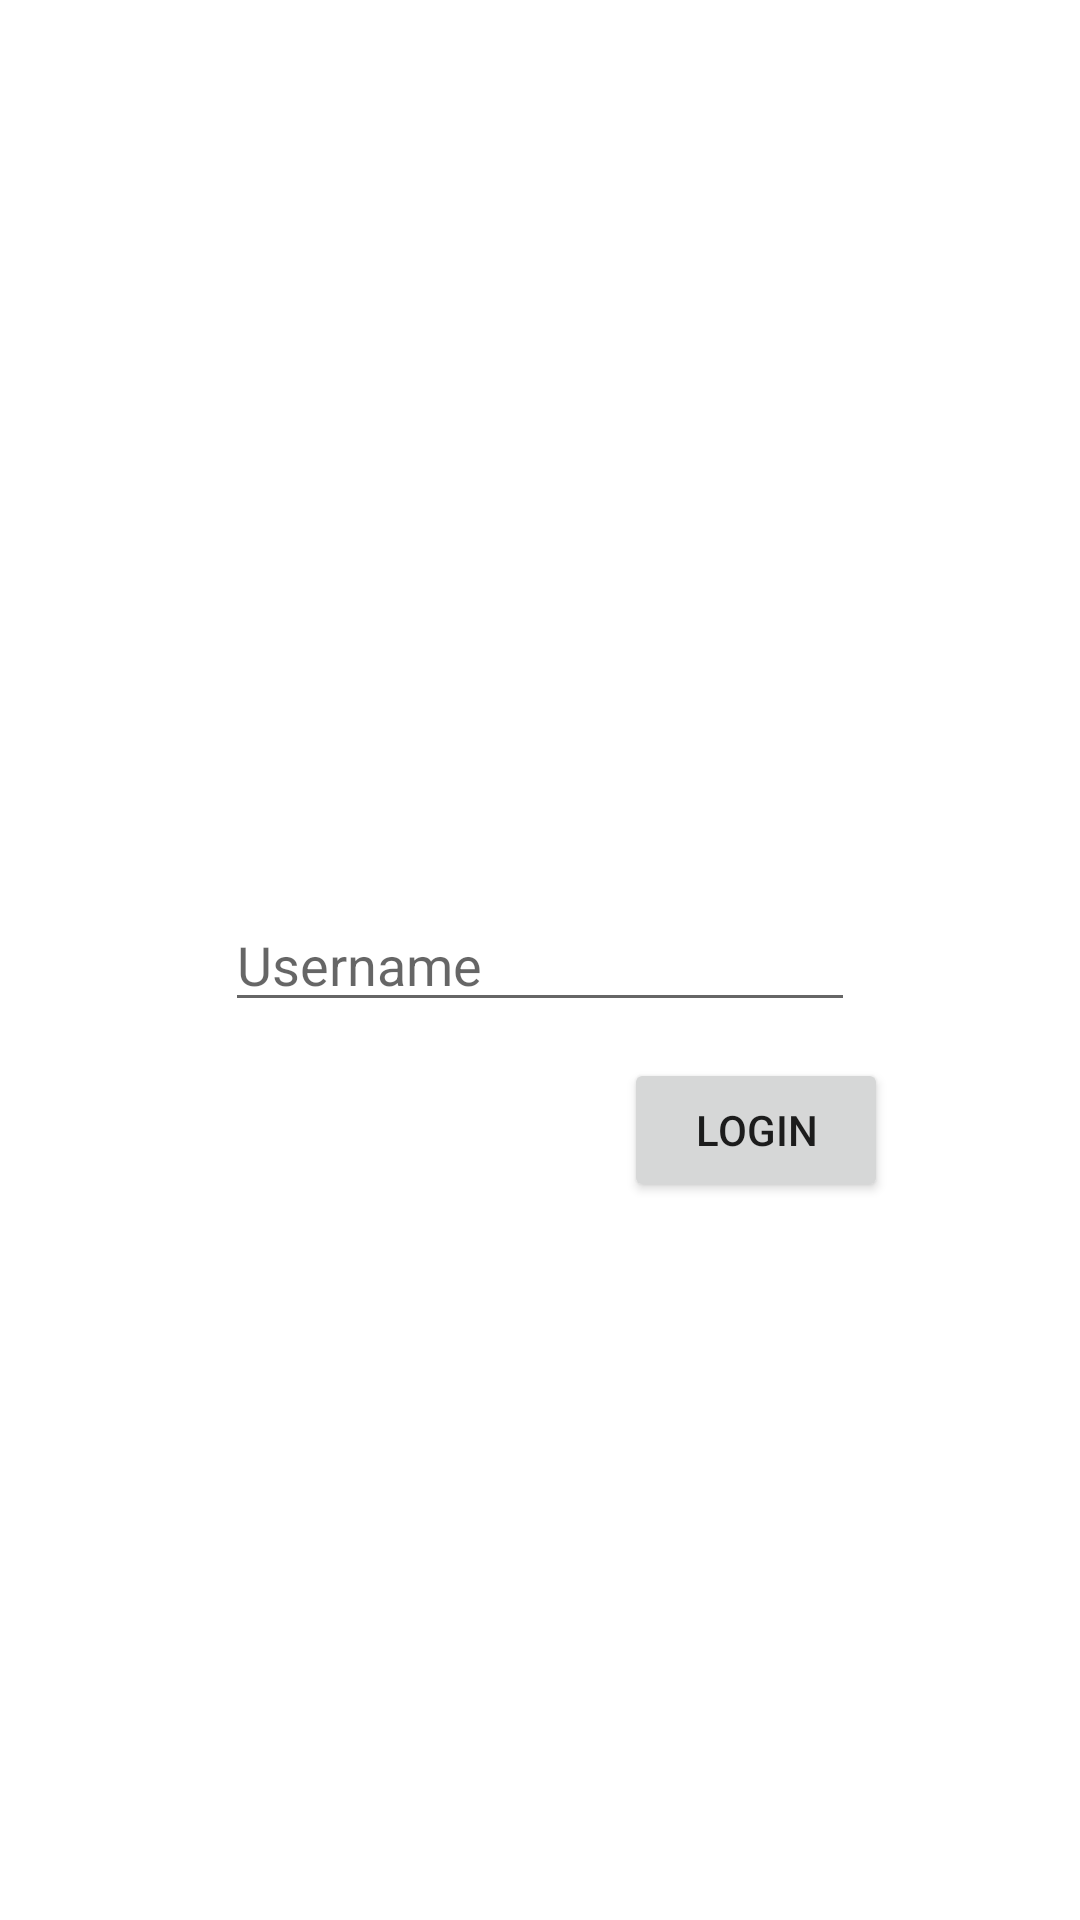

This screen was rendered from an Android layout file. Write that file and the resources it references.
<!-- AndroidManifest.xml: application theme Theme.SmallTalks -->
<!-- res/layout/fragment_authorization.xml -->
<?xml version="1.0" encoding="utf-8"?>
<androidx.constraintlayout.widget.ConstraintLayout xmlns:android="http://schemas.android.com/apk/res/android"
    xmlns:app="http://schemas.android.com/apk/res-auto"
    xmlns:tools="http://schemas.android.com/tools"
    android:layout_width="match_parent"
    android:layout_height="match_parent"
    tools:context=".view.authorization.AuthorizationFragment">

    <EditText
        android:id="@+id/editTextTextPersonName"
        android:layout_width="wrap_content"
        android:layout_height="wrap_content"
        android:autofillHints="@string/authorization_login_edit_hint"
        android:ems="10"
        android:hint="@string/authorization_login_edit_hint"
        android:inputType="textPersonName"
        app:layout_constraintBottom_toBottomOf="parent"
        app:layout_constraintEnd_toEndOf="parent"
        app:layout_constraintStart_toStartOf="parent"
        app:layout_constraintTop_toTopOf="parent" />

    <Button
        android:id="@+id/button_login"
        android:layout_width="wrap_content"
        android:layout_height="wrap_content"
        android:layout_marginTop="12dp"
        android:layout_marginEnd="64dp"
        android:text="@string/authorization_login_button_text"
        app:layout_constraintEnd_toEndOf="parent"
        app:layout_constraintTop_toBottomOf="@+id/editTextTextPersonName" />

</androidx.constraintlayout.widget.ConstraintLayout>
<!-- resources referenced by this layout -->
<resources>
  <string name="authorization_login_button_text">Login</string>
  <string name="authorization_login_edit_hint">Username</string>
  <style name="Theme.SmallTalks" parent="Theme.MaterialComponents.DayNight.DarkActionBar">
          
          <item name="colorPrimary">@color/purple_500</item>
          <item name="colorPrimaryVariant">@color/purple_700</item>
          <item name="colorOnPrimary">@color/white</item>
          
          <item name="colorSecondary">@color/teal_200</item>
          <item name="colorSecondaryVariant">@color/teal_700</item>
          <item name="colorOnSecondary">@color/black</item>
          
          <item name="android:statusBarColor" tools:targetApi="l">?attr/colorPrimaryVariant</item>
          
      </style>
  <color name="purple_500">#FF6200EE</color>
  <color name="purple_700">#FF3700B3</color>
  <color name="white">#FFFFFFFF</color>
  <color name="teal_200">#FF03DAC5</color>
  <color name="teal_700">#FF018786</color>
  <color name="black">#FF000000</color>
</resources>
